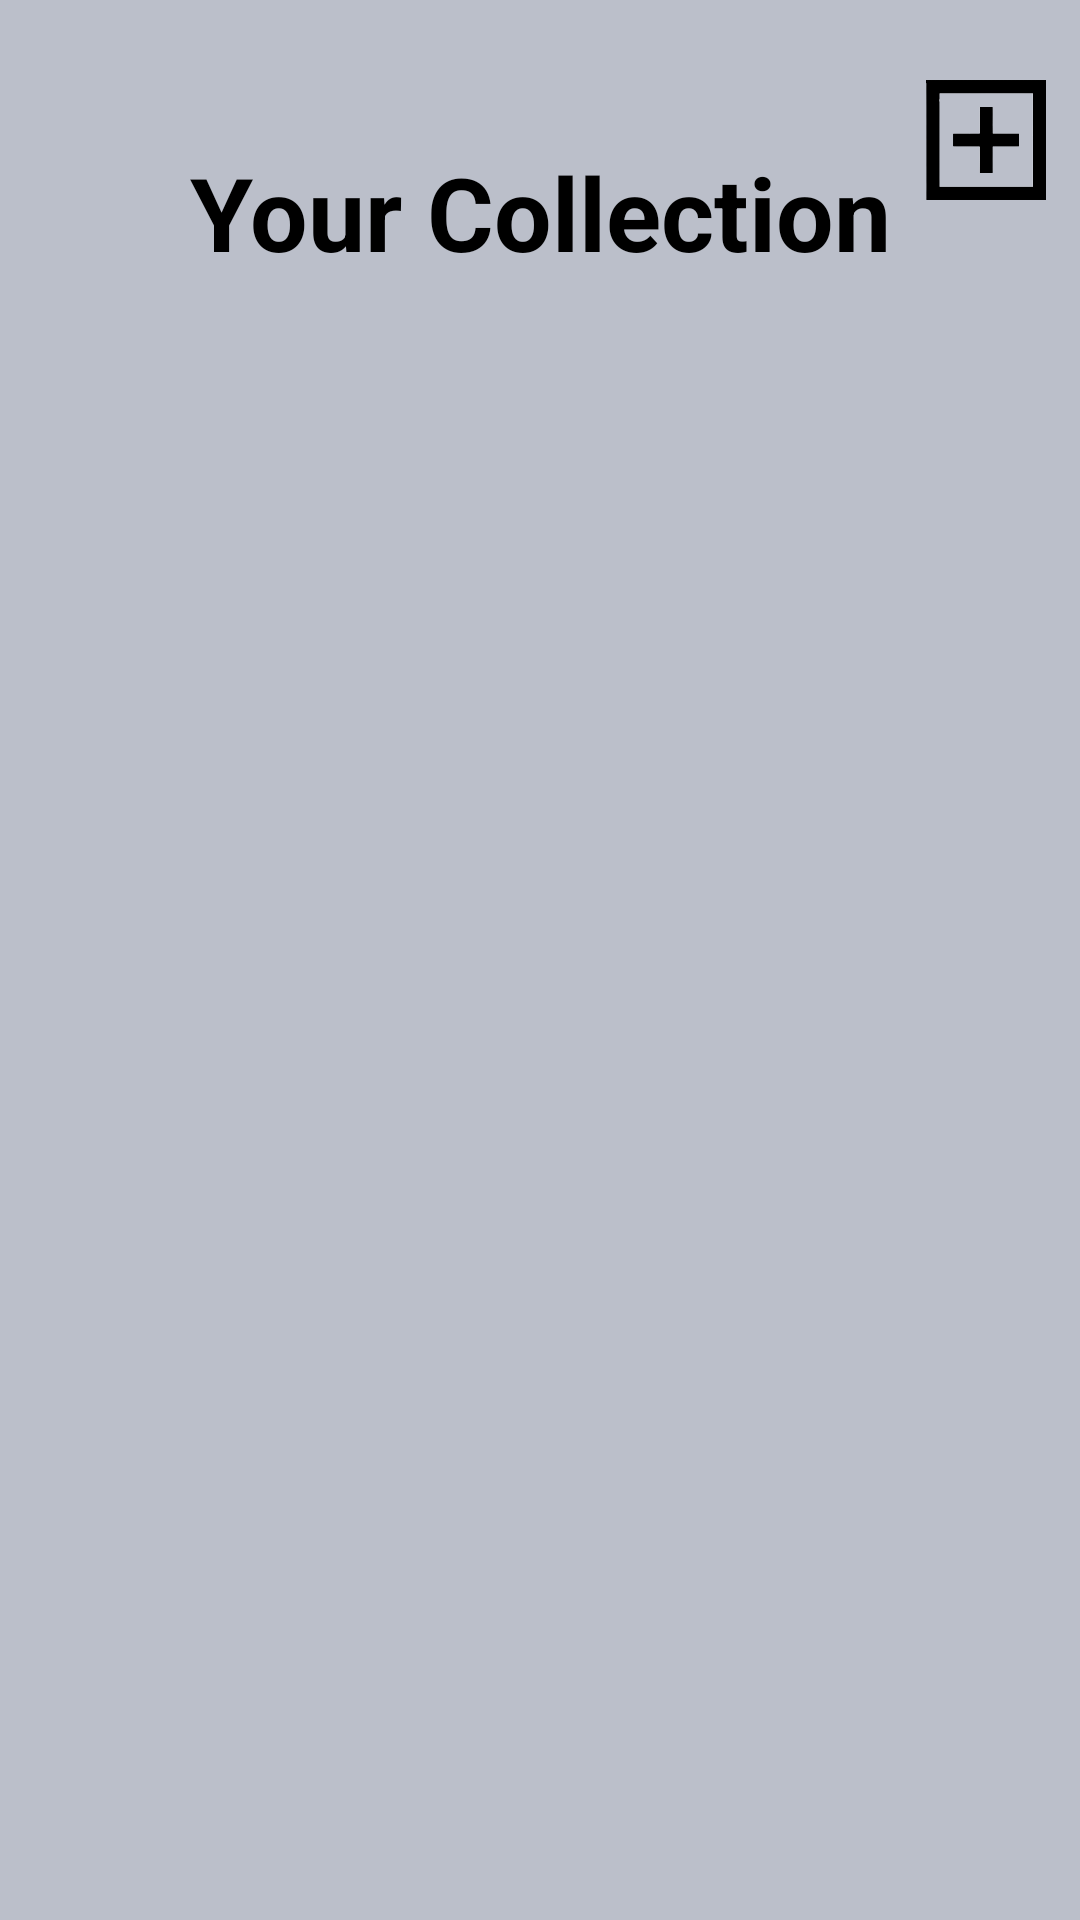

Android layout source for this screen:
<!-- AndroidManifest.xml: application theme Theme.MuCiJCally -->
<!-- res/layout/activity_home.xml -->
<?xml version="1.0" encoding="utf-8"?>
<androidx.constraintlayout.widget.ConstraintLayout xmlns:android="http://schemas.android.com/apk/res/android"
    xmlns:app="http://schemas.android.com/apk/res-auto"
    xmlns:tools="http://schemas.android.com/tools"
    android:layout_width="match_parent"
    android:layout_height="match_parent"
    android:background="@color/grey"
    tools:context=".HomeActivity">

    <androidx.fragment.app.FragmentContainerView
        android:id="@+id/header_home"
        android:layout_width="match_parent"
        android:layout_height="wrap_content"
        app:layout_constraintStart_toStartOf="parent"
        app:layout_constraintTop_toTopOf="parent"
        tools:layout="@layout/fragment_top_logo" />

    <TextView
        android:id="@+id/title_home"
        android:layout_width="wrap_content"
        android:layout_height="wrap_content"
        android:layout_marginTop="1dp"
        android:singleLine="false"
        android:text="@string/lbl_home_collection"
        android:textColor="@color/black"
        android:textSize="34sp"
        android:textStyle="bold"
        app:layout_constraintBottom_toTopOf="@+id/scrollView2"
        app:layout_constraintEnd_toEndOf="parent"
        app:layout_constraintStart_toStartOf="parent"
        app:layout_constraintTop_toBottomOf="@+id/header_home" />

    <ImageView
        android:id="@+id/add_playlist_button"
        android:layout_width="40sp"
        android:layout_height="40sp"
        android:src="@drawable/add_button"
        app:layout_constraintBottom_toBottomOf="@+id/title_home"
        app:layout_constraintEnd_toEndOf="parent"
        app:layout_constraintStart_toEndOf="@+id/title_home"
        app:layout_constraintTop_toBottomOf="@+id/header_home" />

    <ScrollView
        android:id="@+id/scrollView2"
        android:layout_width="match_parent"
        android:layout_height="500sp"
        app:layout_constraintBottom_toTopOf="@+id/lpc_home_activity"
        app:layout_constraintStart_toStartOf="parent">

        <androidx.recyclerview.widget.RecyclerView
            android:id="@+id/home_page_recycler"
            android:layout_width="match_parent"
            android:layout_height="604dp"
            app:flow_verticalGap="5dp"
            app:layout_constraintStart_toStartOf="parent"
            app:layout_constraintTop_toBottomOf="@+id/title_home" />

    </ScrollView>

    <androidx.fragment.app.FragmentContainerView
        android:id="@+id/lpc_home_activity"
        android:layout_width="match_parent"
        android:layout_height="wrap_content"
        app:layout_constraintBottom_toTopOf="@+id/footer_home"
        app:layout_constraintStart_toStartOf="parent"
        tools:layout="@layout/playing_music_component" />

    <androidx.fragment.app.FragmentContainerView
        android:id="@+id/footer_home"
        android:layout_width="match_parent"
        android:layout_height="wrap_content"
        app:layout_constraintBottom_toBottomOf="parent"
        app:layout_constraintStart_toStartOf="parent"
        tools:layout="@layout/fragment_bottom_navbar" />

</androidx.constraintlayout.widget.ConstraintLayout>
<!-- res/layout/fragment_top_logo.xml (included above) -->
<?xml version="1.0" encoding="utf-8"?>
<FrameLayout xmlns:android="http://schemas.android.com/apk/res/android"
    android:id="@+id/fragment_top_logo"
    xmlns:app="http://schemas.android.com/apk/res-auto"
    xmlns:tools="http://schemas.android.com/tools"
    android:layout_width="match_parent"
    android:layout_height="wrap_content">

    <androidx.constraintlayout.widget.ConstraintLayout
        android:layout_width="match_parent"
        android:layout_height="wrap_content"
        android:background="@color/dark_grey"
        >

        <ImageView
            android:id="@+id/imageView"
            android:layout_width="match_parent"
            android:layout_height="50sp"
            android:layout_marginBottom="5dp"
            android:layout_marginTop="5dp"
            android:src="@drawable/mucijcally"
            app:layout_constraintBottom_toBottomOf="parent"
            app:layout_constraintEnd_toEndOf="parent"
            app:layout_constraintStart_toStartOf="parent"
            app:layout_constraintTop_toTopOf="parent" />

    </androidx.constraintlayout.widget.ConstraintLayout>

</FrameLayout>
<!-- res/layout/playing_music_component.xml (included above) -->
<?xml version="1.0" encoding="utf-8"?>
<androidx.constraintlayout.widget.ConstraintLayout xmlns:android="http://schemas.android.com/apk/res/android"
    xmlns:app="http://schemas.android.com/apk/res-auto"
    android:layout_width="match_parent"
    android:layout_height="match_parent"
    android:background="@color/last_played_comp"
    >

    <androidx.viewpager2.widget.ViewPager2
        android:id="@+id/last_played_component_container"
        android:layout_width="347sp"
        android:layout_height="65sp"
        app:layout_constraintStart_toStartOf="parent"
        app:layout_constraintTop_toTopOf="parent" />

    <androidx.constraintlayout.utils.widget.ImageFilterView
        android:id="@+id/control_button_playcomp"
        android:layout_width="40sp"
        android:layout_height="40sp"
        android:src="@drawable/continue_button"
        app:layout_constraintBottom_toBottomOf="@+id/last_played_component_container"
        app:layout_constraintEnd_toEndOf="parent"
        app:layout_constraintStart_toEndOf="@+id/last_played_component_container"
        app:layout_constraintTop_toTopOf="@+id/last_played_component_container" />

</androidx.constraintlayout.widget.ConstraintLayout>
<!-- res/layout/fragment_bottom_navbar.xml (included above) -->
<?xml version="1.0" encoding="utf-8"?>
<FrameLayout xmlns:android="http://schemas.android.com/apk/res/android"
    xmlns:app="http://schemas.android.com/apk/res-auto"
    android:layout_width="match_parent"
             android:layout_height="wrap_content">

    <androidx.constraintlayout.widget.ConstraintLayout
        android:layout_width="match_parent"
        android:layout_height="60sp"
        android:background="@color/dark_grey">

        <androidx.constraintlayout.utils.widget.ImageFilterView
            android:id="@+id/home_img"
            android:layout_width="30sp"
            android:layout_height="30sp"
            android:src="@drawable/home_icon"
            app:layout_constraintBottom_toBottomOf="@+id/explore_img"
            app:layout_constraintEnd_toStartOf="@+id/explore_img"
            app:layout_constraintHorizontal_bias="0.400"
            app:layout_constraintStart_toStartOf="parent"
            app:layout_constraintTop_toTopOf="@+id/explore_img"
            app:layout_constraintVertical_bias="1.0" />

        <TextView
            android:id="@+id/home_txt"
            android:layout_width="wrap_content"
            android:layout_height="wrap_content"
            android:text="@string/lbl_footer_home"
            android:textColor="@color/white"
            android:textSize="11sp"
            app:layout_constraintBottom_toBottomOf="parent"
            app:layout_constraintEnd_toEndOf="@+id/home_img"
            app:layout_constraintStart_toStartOf="@+id/home_img"
            app:layout_constraintTop_toBottomOf="@+id/home_img" />

        <ImageView
            android:id="@+id/explore_img"
            android:layout_width="30sp"
            android:layout_height="30sp"
            android:src="@drawable/discover_song"
            app:layout_constraintBottom_toBottomOf="parent"
            app:layout_constraintEnd_toEndOf="parent"
            app:layout_constraintHorizontal_bias="0.498"
            app:layout_constraintStart_toStartOf="parent"
            app:layout_constraintTop_toTopOf="parent"
            app:layout_constraintVertical_bias="0.35" />

        <TextView
            android:id="@+id/explore_txt"
            android:layout_width="wrap_content"
            android:layout_height="wrap_content"
            android:text="@string/lbl_footer_explore"
            android:textColor="@color/white"
            android:textSize="11sp"
            app:layout_constraintEnd_toEndOf="@+id/explore_img"
            app:layout_constraintStart_toStartOf="@+id/explore_img"
            app:layout_constraintTop_toBottomOf="@+id/explore_img" />

        <androidx.constraintlayout.utils.widget.ImageFilterView
            android:id="@+id/profile_img"
            android:layout_width="30sp"
            android:layout_height="30sp"

            android:src="@drawable/profile_icon"
            app:layout_constraintBottom_toBottomOf="@+id/explore_img"
            app:layout_constraintEnd_toEndOf="parent"
            app:layout_constraintHorizontal_bias="0.600"
            app:layout_constraintStart_toEndOf="@+id/explore_img"
            app:layout_constraintTop_toTopOf="@+id/explore_img"
            app:layout_constraintVertical_bias="0.0" />

        <TextView
            android:id="@+id/profile_txt"
            android:layout_width="wrap_content"
            android:layout_height="wrap_content"
            android:text="@string/lbl_footer_profile"
            android:textColor="@color/white"
            android:textSize="11sp"
            app:layout_constraintBottom_toBottomOf="parent"
            app:layout_constraintEnd_toEndOf="@+id/profile_img"
            app:layout_constraintStart_toStartOf="@+id/profile_img"
            app:layout_constraintTop_toBottomOf="@+id/profile_img" />


    </androidx.constraintlayout.widget.ConstraintLayout>

</FrameLayout>
<!-- resources referenced by this layout -->
<resources>
  <color name="black">#FF000000</color>
  <color name="dark_grey">#394350</color>
  <color name="grey">#BBBFCA</color>
  <color name="last_played_comp">#86888d</color>
  <color name="white">#FFFFFFFF</color>
  <!-- drawable add_button: png bitmap (drawable, 21945 bytes) -->
  <!-- drawable continue_button: png bitmap (drawable, 694 bytes) -->
  <!-- drawable discover_song: png bitmap (drawable, 27703 bytes) -->
  <!-- drawable home_icon: png bitmap (drawable, 26569 bytes) -->
  <!-- drawable mucijcally: png bitmap (drawable, 3255 bytes) -->
  <!-- drawable profile_icon: png bitmap (drawable, 31691 bytes) -->
  <string name="lbl_footer_explore">Explore</string>
  <string name="lbl_footer_home">Home</string>
  <string name="lbl_footer_profile">Profile</string>
  
      // 5. Playlist name
  <string name="lbl_home_collection">Your Collection</string>
  <style name="Theme.MuCiJCally" parent="Theme.MaterialComponents.DayNight.NoActionBar">
          
          <item name="colorPrimary">@color/purple_500</item>
          <item name="colorPrimaryVariant">@color/purple_700</item>
          <item name="colorOnPrimary">@color/white</item>
          
          <item name="colorSecondary">@color/teal_200</item>
          <item name="colorSecondaryVariant">@color/teal_700</item>
          <item name="colorOnSecondary">@color/black</item>
          
          <item name="android:statusBarColor">?attr/colorPrimaryVariant</item>
          
      </style>
  <color name="purple_500">#FF6200EE</color>
  <color name="purple_700">#FF3700B3</color>
  <color name="teal_200">#FF03DAC5</color>
  <color name="teal_700">#FF018786</color>
</resources>
